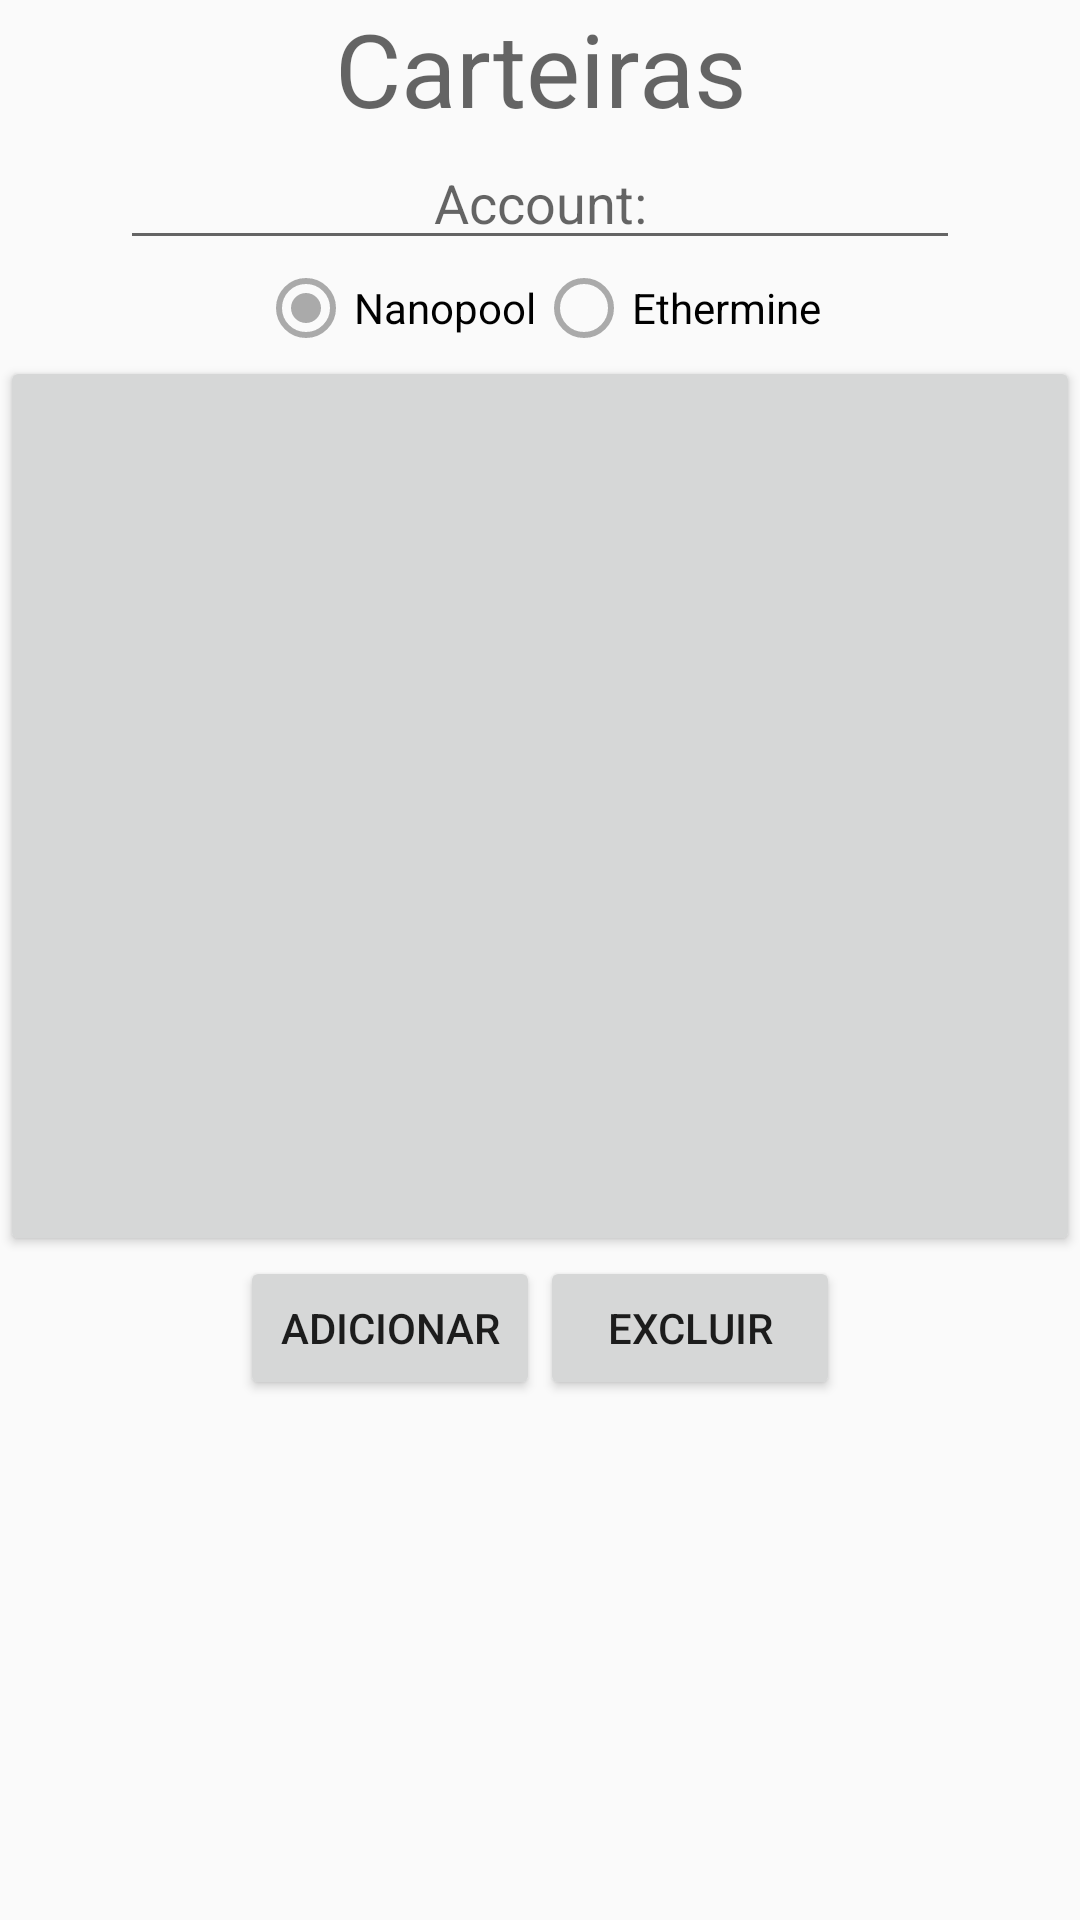

Layout XML and referenced resources for this Android screen:
<!-- AndroidManifest.xml: application theme AppTheme -->
<!-- res/layout/popup_walletmanager.xml -->
<?xml version="1.0" encoding="utf-8"?>
<LinearLayout xmlns:android="http://schemas.android.com/apk/res/android"
    android:layout_width="match_parent"
    android:layout_height="match_parent"
    android:orientation="vertical">

    <TextView
        android:id="@+id/textView"
        android:layout_width="match_parent"
        android:layout_height="wrap_content"
        android:gravity="center"
        android:text="@string/carteira"
        android:textAppearance="@style/TextAppearance.AppCompat.Display1" />

    <EditText
        android:id="@+id/etxt_wallet"
        android:layout_width="match_parent"
        android:layout_height="wrap_content"
        android:layout_marginLeft="40dp"
        android:layout_marginRight="40dp"
        android:gravity="center"
        android:hint="@string/account"
        android:singleLine="true" />

    <RadioGroup
        android:id="@+id/radiogroup_walletmanager"
        android:layout_width="wrap_content"
        android:layout_height="wrap_content"
        android:orientation="horizontal"
        android:layout_gravity="center">

        <RadioButton
            android:id="@+id/radio_nanopool"
            android:layout_width="wrap_content"
            android:layout_height="wrap_content"
            android:buttonTint="@android:color/darker_gray"
            android:checked="true"
            android:text="@string/nanopool" />

        <RadioButton
            android:id="@+id/radio_ethermine"
            android:layout_width="match_parent"
            android:layout_height="wrap_content"
            android:buttonTint="@android:color/darker_gray"
            android:text="@string/ethermine" />

    </RadioGroup>

    <ListView
        android:id="@+id/popup_list_carteias"
        style="@style/Base.Widget.AppCompat.Button.Small"
        android:layout_width="match_parent"
        android:layout_height="300dp"
        android:footerDividersEnabled="false"
        android:headerDividersEnabled="false" />

    <LinearLayout
        android:layout_width="wrap_content"
        android:layout_height="wrap_content"
        android:orientation="horizontal"
        android:layout_gravity="center">

        <Button
            android:id="@+id/button_add"
            android:layout_width="100dp"
            android:layout_height="wrap_content"
            android:layout_gravity="center"
            android:onClick="ClickEventAdd"
            android:text="@string/adicionar" />

        <Button
            android:id="@+id/button_rm"
            android:layout_width="100dp"
            android:layout_height="wrap_content"
            android:layout_gravity="center"
            android:onClick="ClickEventRm"
            android:text="@string/excluir" />

    </LinearLayout>


</LinearLayout>
<!-- resources referenced by this layout -->
<resources>
  <string name="account">Account:</string>
  <string name="adicionar">Adicionar</string>
  <string name="carteira">Carteiras</string>
  <string name="ethermine">Ethermine</string>
  <string name="excluir">Excluir</string>
  <string name="nanopool">Nanopool</string>
  <style name="AppTheme" parent="Theme.AppCompat.Light.NoActionBar">
          
          <item name="windowNoTitle">true</item>
          <item name="colorPrimary">@color/colorPrimary</item>
          <item name="colorPrimaryDark">@color/colorPrimaryDark</item>
          <item name="colorAccent">@color/colorAccent</item>
      </style>
  <color name="colorPrimary">#3f51b5</color>
  <color name="colorPrimaryDark">#303f9f</color>
  <color name="colorAccent">#FF4081</color>
</resources>
